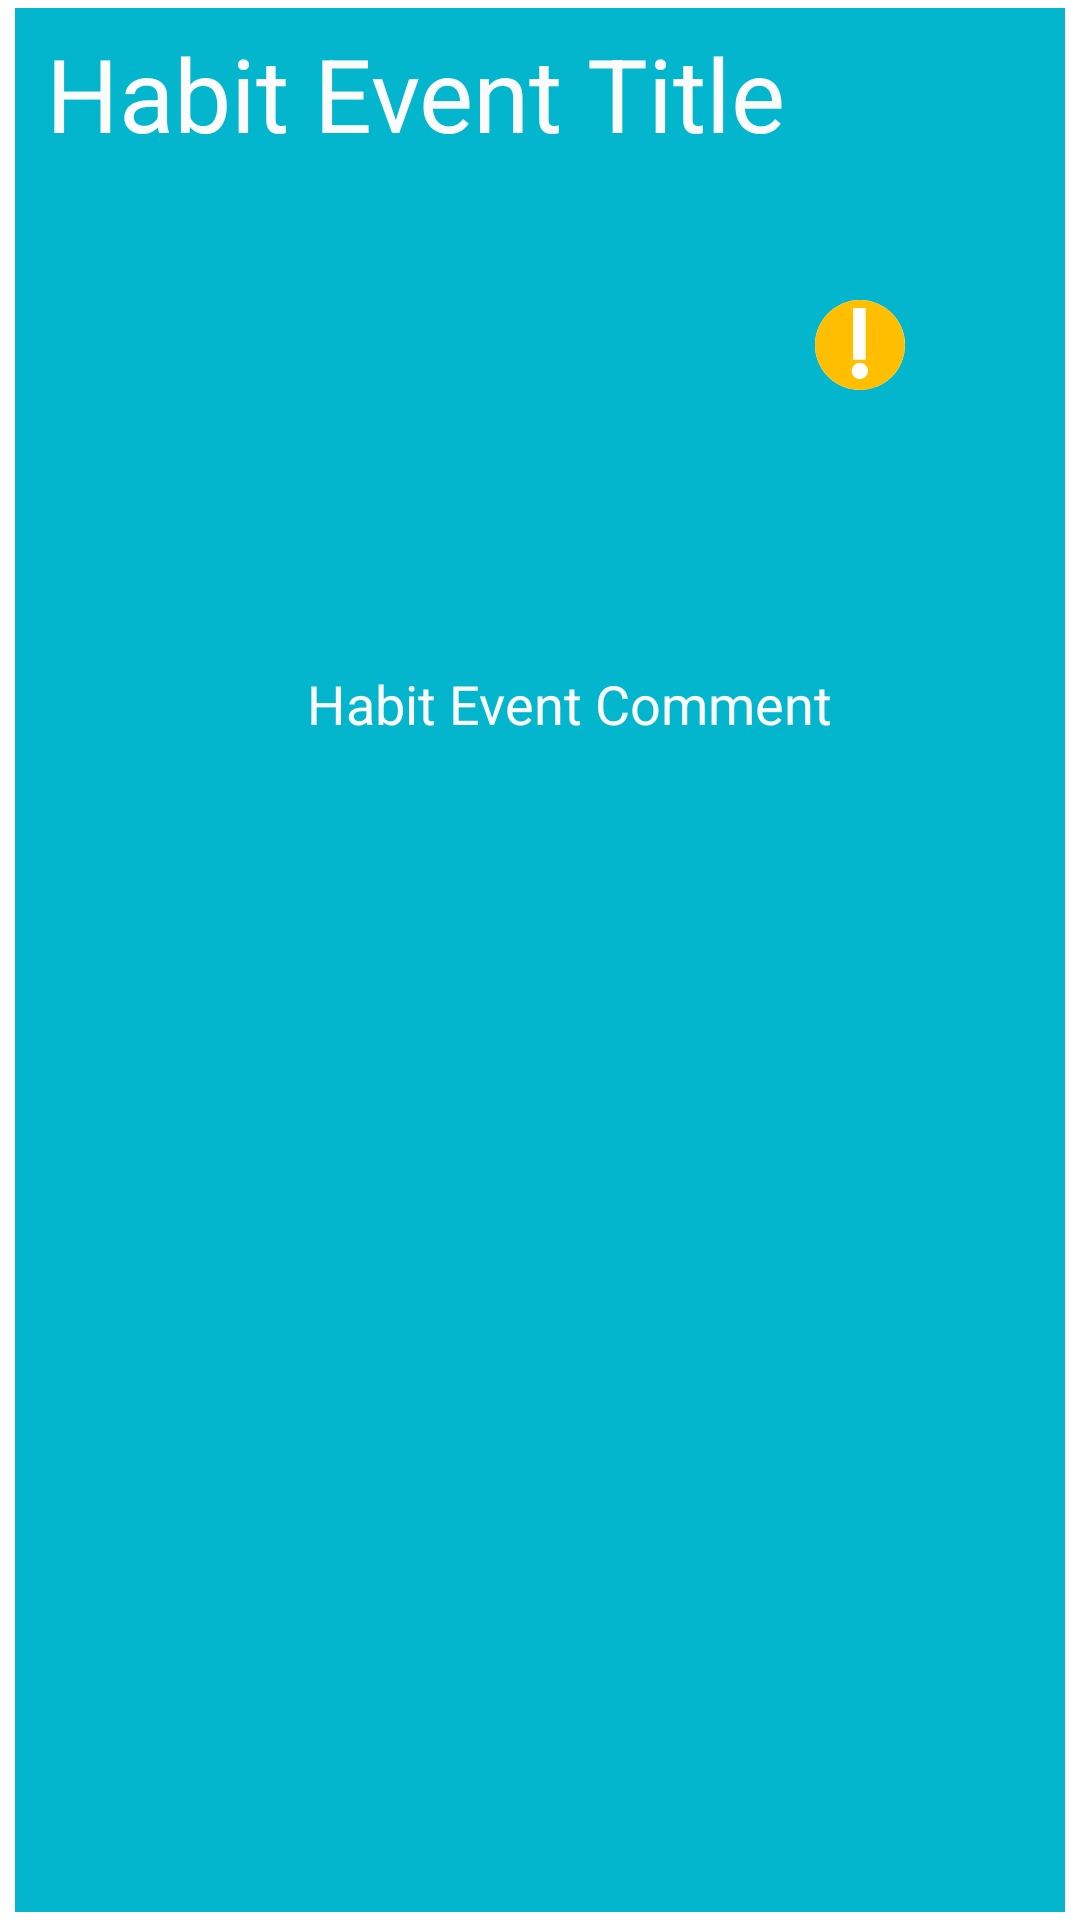

Here is an Android app screen rendered from its layout file. Give the layout XML and the strings, colors and styles it references.
<!-- AndroidManifest.xml: application theme Theme.HappyHabitApp -->
<!-- res/layout/habit_event_content.xml -->
<LinearLayout xmlns:android="http://schemas.android.com/apk/res/android"
    xmlns:app="http://schemas.android.com/apk/res-auto"
    xmlns:tools="http://schemas.android.com/tools"
    android:layout_width="match_parent"
    android:layout_height="150dp"
    android:orientation="horizontal"
    android:paddingLeft="5dp"
    android:paddingRight="5dp"
    android:paddingTop="2.5dp"
    android:paddingBottom="2.5dp">

    <androidx.cardview.widget.CardView
        android:layout_width="0dp"
        android:layout_height="match_parent"
        android:layout_weight="1"
        android:paddingLeft="8dp"
        android:paddingTop="4dp"
        android:paddingRight="8dp"
        android:paddingBottom="4dp"
        app:cardCornerRadius="0dp"
        app:cardBackgroundColor="@color/theme_secondary">

        <LinearLayout
            android:layout_width="match_parent"
            android:layout_height="match_parent"
            android:layout_weight="1"
            android:background="@color/theme_primary"
            android:orientation="vertical"
            android:padding="10dp"
            android:paddingLeft="4dp">

            <LinearLayout
                android:layout_width="match_parent"
                android:layout_height="0dp"
                android:layout_weight="2"
                android:orientation="horizontal">

                <TextView
                    android:id="@+id/habit_event_title"
                    android:layout_width="wrap_content"
                    android:layout_height="match_parent"
                    android:text="Habit Event Title"
                    android:includeFontPadding="false"
                    android:gravity="center|top"
                    android:layout_marginRight="10dp"
                    android:textColor="@color/theme_secondary"
                    android:textSize= "34dp" />

                <ImageView
                    android:id="@+id/event_status"
                    android:layout_width="30dp"
                    android:layout_height="30dp"
                    android:layout_gravity="center|left"
                    android:background="@drawable/circleshape"
                    android:foreground="@drawable/status_icon_border"
                    app:srcCompat="@drawable/ic_in_progress_icon_alt"
                    app:tint="@color/in_progress_yellow" />
            </LinearLayout>

            <LinearLayout
                android:layout_width="match_parent"
                android:layout_height="0dp"
                android:layout_weight="4"
                android:orientation="horizontal">

                <ImageView
                    android:id="@+id/event_thumbnail"
                    android:layout_width="0dp"
                    android:layout_height="match_parent"
                    android:layout_gravity="left|center"
                    android:layout_weight="1"
                    android:adjustViewBounds="true"
                    android:padding="4dp"
                    android:scaleType="centerCrop"
                    tools:srcCompat="@tools:sample/backgrounds/scenic" />

                <TextView
                    android:id="@+id/event_comment"
                    android:layout_width="0dp"
                    android:layout_height="match_parent"
                    android:layout_weight="3"
                    android:padding="5dp"
                    android:text="Habit Event Comment"
                    android:textColor="@color/theme_secondary"
                    android:textSize="18dp"/>
            </LinearLayout>
        </LinearLayout>
    </androidx.cardview.widget.CardView>

</LinearLayout>
<!-- resources referenced by this layout -->
<resources>
  <color name="in_progress_yellow">#FFBF00</color>
  <color name="theme_primary">#FF03B6CE</color>
  <color name="theme_secondary">#FBFBFB</color>
  <!-- drawable circleshape (drawable) -->
  <?xml version="1.0" encoding="utf-8"?>
  <shape
      xmlns:android="http://schemas.android.com/apk/res/android"
      android:shape="oval">
  
      <solid
          android:color="#FFFFFF"/>
  
      <size
          android:width="150dp"
          android:height="150dp"/>
  </shape>
  <!-- drawable ic_in_progress_icon_alt (drawable) -->
  <vector xmlns:android="http://schemas.android.com/apk/res/android"
      android:width="52.916668dp"
      android:height="52.916668dp"
      android:viewportWidth="52.916668"
      android:viewportHeight="52.916668">
    <path
        android:pathData="M26.4583,0A26.4583,26.4583 0,0 0,0 26.4583A26.4583,26.4583 0,0 0,26.4583 52.9167A26.4583,26.4583 0,0 0,52.9167 26.4583A26.4583,26.4583 0,0 0,26.4583 0zM22.4147,4.6411L29.7853,4.6411L29.7853,35.0681L22.4147,35.0681L22.4147,4.6411zM26.3524,36.9027A4.8192,4.8192 0,0 1,31.1717 41.7215A4.8192,4.8192 0,0 1,26.3524 46.5408A4.8192,4.8192 0,0 1,21.5336 41.7215A4.8192,4.8192 0,0 1,26.3524 36.9027z"
        android:strokeWidth="0.2645833"
        android:fillColor="#000000"/>
  </vector>
  <!-- drawable status_icon_border (drawable) -->
  <?xml version="1.0" encoding="utf-8"?>
  <shape xmlns:android="http://schemas.android.com/apk/res/android" android:shape="oval">
      <solid android:color="#00000000"/>
      <stroke android:width="1.5dp" android:color="@color/theme_secondary" />
  </shape>
  <style name="Theme.HappyHabitApp" parent="Theme.MaterialComponents.DayNight.DarkActionBar">
          
          <item name="colorPrimary">@color/purple_500</item>
          <item name="colorPrimaryVariant">@color/purple_700</item>
          <item name="colorOnPrimary">@color/white</item>
          
          <item name="colorSecondary">@color/teal_200</item>
          <item name="colorSecondaryVariant">@color/teal_700</item>
          <item name="colorOnSecondary">@color/black</item>
          
          <item name="android:statusBarColor" tools:targetApi="l">?attr/colorPrimaryVariant</item>
          <item name="android:textColorPrimary">@color/text_primary</item>
          <item name="android:textColor">@color/text_primary</item>
          <item name="android:textColorHint">@color/text_secondary</item>
          <item name="alertDialogTheme">@style/Theme.AddEditFragment</item>
          
      </style>
  <color name="purple_500">#FF6200EE</color>
  <color name="purple_700">#FF3700B3</color>
  <color name="white">#FFFFFFFF</color>
  <color name="teal_200">#FF03DAC5</color>
  <color name="teal_700">#FF018786</color>
  <color name="black">#FF000000</color>
  <color name="text_primary">#679dc2</color>
  <color name="text_secondary">#85b1ce</color>
  <style name="Theme.AddEditFragment" parent="android:Theme.DeviceDefault.Dialog">
          <item name="android:background">@color/theme_bg</item>
          <item name="android:buttonBarPositiveButtonStyle">@style/DialogButtonstyle</item>
          <item name="android:buttonBarNegativeButtonStyle">@style/DialogButtonstyle</item>
      </style>
  <color name="theme_bg">#FBFBFB</color>
  <style name="DialogButtonstyle" parent="Widget.AppCompat.Button.ButtonBar.AlertDialog">
          <item name="android:textColor">@color/text_secondary</item>
      </style>
</resources>
